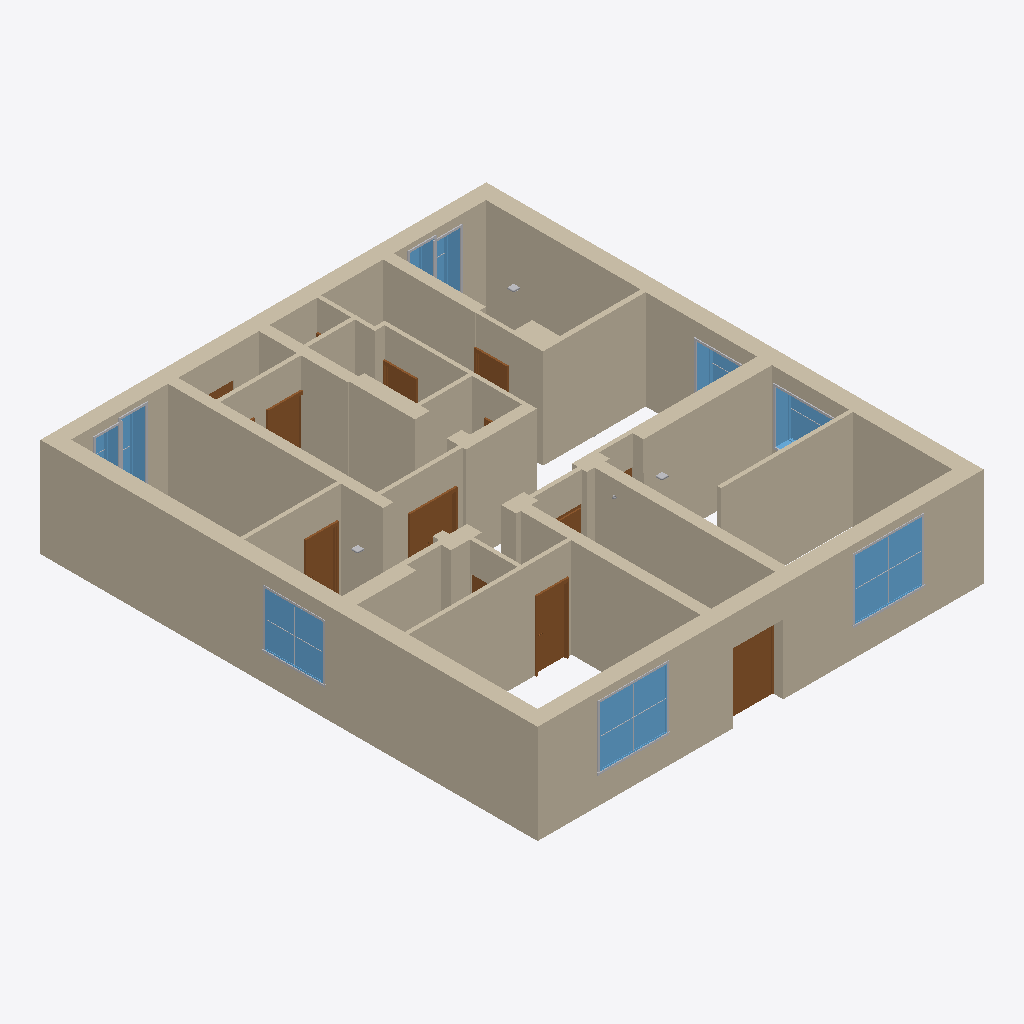
Isometric view of an IFC building model (IFC-SPF (STEP), schema IFC2X3, length unit millimetre), seen from the south-west, elements coloured by IFC class: 38 walls (beige), 15 other elements (light grey), 12 doors (brown), 9 windows (light blue).
Extent 13.6 m × 15.1 m × 3.0 m (x, y, z). Storeys (2): L1 at 0.00 m; L2 at 3.60 m. Elements (103): 38 IfcWallStandardCase, 32 IfcBuildingElementProxy, 14 IfcDoor, 9 IfcWindow, 5 IfcFlowFitting, 5 IfcFlowTerminal.

HEADER;
FILE_DESCRIPTION(('ViewDefinition [CoordinationView_V2.0]','RevitIdentifiers [ContentGUID: 99c47c02-cdb8-40a7-b611-d6531c6f2f8c, VersionGUID: b2524788-a776-4487-b0ba-38feea3cdb6f, NumberOfSaves: 79]','CoordinateReference [CoordinateBase: Shared Coordinates]'),'2;1');
FILE_NAME('AGH_Instalacje_Teletechniczne.ifc','2026-10-18T21:04:09+01:00',(''),(''),'ODA SDAI 25.12','Autodesk - Revit 27.3.0.28 (ENU) - 27.3.0.28','');
FILE_SCHEMA(('IFC2X3'));
ENDSEC;
DATA;
#19=IFCPROJECT('2Pn7m2pRX0fxOHrbFZaD1y',#6,'Project Number',$,$,'Project Name','Project Status',(#14),#63919);
#33=IFCSITE('2Pn7m2pRX0fxOHrbFZaD1_',#6,'Default',$,$,#32,$,$,.ELEMENT.,(42,21,31,401672),(-71,-3,-24,-345703),0.0,$,$);
#23=IFCBUILDING('2Pn7m2pRX0fxOHrbFZaD1z',#6,'Building Name',$,$,#22,$,'Building Name',.ELEMENT.,$,$,#20);
#26=IFCBUILDINGSTOREY('2JF4e6axWHqu3u0C1FZlmi',#6,'L1',$,$,#25,$,'L1',.ELEMENT.,0.0);
#30=IFCBUILDINGSTOREY('1ZGO8hrFCHqw0v0026FpFv',#6,'L2',$,$,#29,$,'L2',.ELEMENT.,3600.0000000000005);
#57=IFCWALLSTANDARDCASE('1CEfmiSzP7BRu6KvKz2SFr',#6,'Basic Wall:Sciana_zewnetrzna_AGH_470mm:1675530',$,$,#38,#43,'1675530');
#200=IFCWALLSTANDARDCASE('35YaXJ$G15wxj12E5i0tRO',#6,'Basic Wall:Sciana_zewnetrzna_AGH_470mm:1679216',$,$,#187,#191,'1679216');
#176=IFCWALLSTANDARDCASE('35YaXJ$G15wxj12E5i0tUL',#6,'Basic Wall:Sciana_zewnetrzna_AGH_470mm:1678909',$,$,#164,#168,'1678909');
#95=IFCWALLSTANDARDCASE('1KFebdfDf7ve5K7Pi9cYyT',#6,'Basic Wall:Sciana_wewnetrzna_310mm:1677582',$,$,#82,#86,'1677582');
#148=IFCWALLSTANDARDCASE('35YaXJ$G15wxj12E5i0tNs',#6,'Basic Wall:Sciana_zewnetrzna_AGH_460mm:1678430',$,$,#135,#139,'1678430');
#943=IFCWALLSTANDARDCASE('39GeBnJnbAtu7RX_vxgkoX',#6,'Basic Wall:Sciana_wewnetrzna_AGH_120mm:1691343',$,$,#931,#935,'1691343');
#252=IFCWALLSTANDARDCASE('3khFkyLk9C0Qlu10DZBqFS',#6,'Basic Wall:Sciana_wewnetrzna_AGH_320mm:1679610',$,$,#240,#244,'1679610');
#224=IFCWALLSTANDARDCASE('3khFkyLk9C0Qlu10DZBqEZ',#6,'Basic Wall:Sciana_wewnetrzna_AGH_320mm:1679493',$,$,#211,#215,'1679493');
#713=IFCWALLSTANDARDCASE('39GeBnJnbAtu7RX_vxgkNf',#6,'Basic Wall:Sciana_wewnetrzna_AGH_120mm:1689479',$,$,#700,#704,'1689479');
#360=IFCWALLSTANDARDCASE('3khFkyLk9C0Qlu10DZBq3R',#6,'Basic Wall:Sciana_wewnetrzna_AGH_150mm:1680381',$,$,#347,#351,'1680381');
#63231=IFCWALLSTANDARDCASE('2aATYejc5Feh2otfP_dJot',#6,'Basic Wall:Roleta_przeciwpozarowa_EI15:1730606',$,$,#63218,#63222,'1730606');
#579=IFCWALLSTANDARDCASE('3OjpDYTwbE_REnlvrmt$yW',#6,'Basic Wall:Sciana_wewnetrzna_AGH_450mm:1685824',$,$,#567,#571,'1685824');
#275=IFCWALLSTANDARDCASE('3khFkyLk9C0Qlu10DZBq98',#6,'Basic Wall:Sciana_wewnetrzna_AGH_320mm:1679726',$,$,#263,#267,'1679726');
#317=IFCWALLSTANDARDCASE('3khFkyLk9C0Qlu10DZBq48',#6,'Basic Wall:Sciana_wewnetrzna_AGH_320mm:1679918',$,$,#305,#309,'1679918');
#626=IFCWALLSTANDARDCASE('3OjpDYTwbE_REnlvrmt$qQ',#6,'Basic Wall:Sciana_wewnetrzna_AGH_330mm:1686394',$,$,#613,#617,'1686394');
#655=IFCWALLSTANDARDCASE('29l7PUZAb0$9oTiLMMVOIC',#6,'Basic Wall:Sciana_wewnetrzna_AGH_660mm:1687412',$,$,#642,#646,'1687412');
#897=IFCWALLSTANDARDCASE('39GeBnJnbAtu7RX_vxgky5',#6,'Basic Wall:Sciana_wewnetrzna_AGH_120mm:1690987',$,$,#885,#889,'1690987');
#45362=IFCWINDOW('3rohTsasnDS8M$AvuMiwhI',#6,'M_Window-Fixed:Okno_AGH_2040x1810mm:1700313',$,$,#63735,#45358,'1700313',1810.0000000000043,2039.9999999999982);
#45217=IFCWINDOW('3rohTsasnDS8M$AvuMiwf_',#6,'M_Window-Fixed:Okno_AGH_2040x1810mm:1700213',$,$,#63720,#45213,'1700213',1810.0000000000043,2039.9999999999975);
#463=IFCWALLSTANDARDCASE('3khFkyLk9C0Qlu10DZBqX$',#6,'Basic Wall:Sciana_wewnetrzna_AGH_450mm:1682265',$,$,#451,#455,'1682265');
#764=IFCWALLSTANDARDCASE('39GeBnJnbAtu7RX_vxgkkO',#6,'Basic Wall:Sciana_wewnetrzna_AGH_120mm:1690102',$,$,#752,#756,'1690102');
#966=IFCWALLSTANDARDCASE('2wNBtNULj6VQZ6LZ1WhS5b',#6,'Basic Wall:Sciana_wewnetrzna_AGH_120mm:1691803',$,$,#954,#958,'1691803');
#44826=IFCWINDOW('3rohTsasnDS8M$AvuMiwlC',#6,'M_Window-Fixed:Okno_AGH_1740x1620mm:1700039',$,$,#63585,#44822,'1700039',1620.000000000002,1739.9999999999993);
#389=IFCWALLSTANDARDCASE('3khFkyLk9C0Qlu10DZBqRB',#6,'Basic Wall:Sciana_wewnetrzna_AGH_450mm:1680877',$,$,#376,#380,'1680877');
#43761=IFCDOOR('1sgxsZ_GH2oglq_B3NTWda',#6,'M_Door-Passage-Double-Flush:1410 x 2000mm:1698547',$,$,#63705,#43757,'1698547',2100.0,1509.9999999999995);
#989=IFCWALLSTANDARDCASE('2wNBtNULj6VQZ6LZ1WhS3M',#6,'Basic Wall:Sciana_wewnetrzna_AGH_120mm:1691944',$,$,#977,#981,'1691944');
#4308=IFCDOOR('2NGmOYv9HB5xWYF3nn8CMI',#6,'M_Door-Passage-Single-Flush:900 x 2010mm:1694843',$,$,#63750,#4304,'1694843',2110.0,999.9999999999995);
#920=IFCWALLSTANDARDCASE('39GeBnJnbAtu7RX_vxgknF',#6,'Basic Wall:Sciana_wewnetrzna_AGH_120mm:1691169',$,$,#908,#912,'1691169');
#556=IFCWALLSTANDARDCASE('2ais88pk1Do8OnB9W_Z8PE',#6,'Basic Wall:Sciana_wewnetrzna_AGH_450mm:1684990',$,$,#544,#548,'1684990');
#40660=IFCDOOR('1sgxsZ_GH2oglq_B3NTWbm',#6,'M_Door-Passage-Double-Flush:2080 x 2000mm:1698407',$,$,#63842,#40656,'1698407',2100.0,1460.0);
#2694=IFCDOOR('2NGmOYv9HB5xWYF3nn8CCV',#6,'M_Door-Passage-Single-Flush:900 x 2000mm:1694454',$,$,#63780,#2690,'1694454',2100.0,1000.0000000000001);
#528=IFCWALLSTANDARDCASE('2ais88pk1Do8OnB9W_Z801',#6,'Basic Wall:Sciana_wewnetrzna_AGH_160mm:1684401',$,$,#515,#519,'1684401');
#602=IFCWALLSTANDARDCASE('3OjpDYTwbE_REnlvrmt$po',#6,'Basic Wall:Sciana_wewnetrzna_AGH_450mm:1686162',$,$,#590,#594,'1686162');
#45653=IFCWINDOW('3rohTsasnDS8M$AvuMiwW6',#6,'M_Window-Fixed:Okno_AGH_1760x1620mm:1700621',$,$,#63675,#45649,'1700621',1620.000000000002,1760.0);
#1058=IFCWALLSTANDARDCASE('2wNBtNULj6VQZ6LZ1WhSBe',#6,'Basic Wall:Sciana_wewnetrzna_AGH_120mm:1692438',$,$,#1046,#1050,'1692438');
#787=IFCWALLSTANDARDCASE('39GeBnJnbAtu7RX_vxgkWR',#6,'Basic Wall:Sciana_wewnetrzna_AGH_120mm:1690229',$,$,#775,#779,'1690229');
#504=IFCWALLSTANDARDCASE('3khFkyLk9C0Qlu10DZBqYt',#6,'Basic Wall:Sciana_wewnetrzna_AGH_450mm:1682321',$,$,#492,#496,'1682321');
#44434=IFCWINDOW('3rohTsasnDS8M$AvuMiwit',#6,'M_Window-Fixed:Okno_AGH_780x2610:1699900',$,$,#63630,#44430,'1699900',2610.0000000000055,779.9999999999998);
#417=IFCWALLSTANDARDCASE('3khFkyLk9C0Qlu10DZBqjK',#6,'Basic Wall:Sciana_wewnetrzna_AGH_450mm:1681522',$,$,#405,#409,'1681522');
#10754=IFCDOOR('0c4BeRx3b1sO7V_uBe9M82',#6,'M_Door-Passage-Single-Flush:1000 x 2000mm:1696439',$,$,#63873,#10750,'1696439',2100.0,1099.9999999999995);
#741=IFCWALLSTANDARDCASE('39GeBnJnbAtu7RX_vxgkMt',#6,'Basic Wall:Sciana_wewnetrzna_AGH_120mm:1689561',$,$,#729,#733,'1689561');
#1012=IFCWALLSTANDARDCASE('2wNBtNULj6VQZ6LZ1WhS08',#6,'Basic Wall:Sciana_wewnetrzna_AGH_120mm:1692150',$,$,#1000,#1004,'1692150');
#440=IFCWALLSTANDARDCASE('3khFkyLk9C0Qlu10DZBqbO',#6,'Basic Wall:Sciana_wewnetrzna_AGH_450mm:1682046',$,$,#428,#432,'1682046');
#46134=IFCWINDOW('3rohTsasnDS8M$AvuMiwz5',#6,'M_Window-Fixed:Okno_AGH_780x1800:1700942',$,$,#63660,#46130,'1700942',1800.0000000000055,779.9999999999998);
#45798=IFCWINDOW('3rohTsasnDS8M$AvuMiwXv',#6,'M_Window-Fixed:Okno_AGH_1740x1620mm:1700722',$,$,#63690,#45794,'1700722',1620.000000000002,1739.9999999999993);
#4297=IFCDOOR('2NGmOYv9HB5xWYF3nn8CNd',#6,'M_Door-Passage-Single-Flush:900 x 2010mm:1694734',$,$,#63888,#4293,'1694734',2110.0,999.9999999999995);
#5922=IFCDOOR('2NGmOYv9HB5xWYF3nn8CI7',#6,'M_Door-Passage-Single-Flush:900 x 2010mm:1695086',$,$,#63811,#5918,'1695086',2110.0,999.9999999999992);
#1035=IFCWALLSTANDARDCASE('2wNBtNULj6VQZ6LZ1WhSDC',#6,'Basic Wall:Sciana_wewnetrzna_AGH_120mm:1692338',$,$,#1023,#1027,'1692338');
#833=IFCWALLSTANDARDCASE('39GeBnJnbAtu7RX_vxgkce',#6,'Basic Wall:Sciana_wewnetrzna_AGH_120mm:1690566',$,$,#821,#825,'1690566');
#810=IFCWALLSTANDARDCASE('39GeBnJnbAtu7RX_vxgka0',#6,'Basic Wall:Sciana_wewnetrzna_AGH_120mm:1690478',$,$,#798,#802,'1690478');
#45321=IFCBUILDINGELEMENTPROXY('3rohTsasnDS8M$AvuMiwfo',#6,'M_Trim-Window-Exterior-Flat:with Sill:1700217',$,$,#45320,#45317,'1700217',$);
#856=IFCWALLSTANDARDCASE('39GeBnJnbAtu7RX_vxgkve',#6,'Basic Wall:Sciana_wewnetrzna_AGH_120mm:1690630',$,$,#844,#848,'1690630');
#45385=IFCBUILDINGELEMENTPROXY('3rohTsasnDS8M$AvuMiwhM',#6,'M_Trim-Window-Exterior-Flat:with Sill:1700317',$,$,#45384,#45381,'1700317',$);
#44930=IFCBUILDINGELEMENTPROXY('3rohTsasnDS8M$AvuMiwl0',#6,'M_Trim-Window-Exterior-Flat:with Sill:1700043',$,$,#44929,#44926,'1700043',$);
#44029=IFCWINDOW('3rohTsasnDS8M$AvuMixKy',#6,'M_Window-Fixed:Okno_AGH_780x1800:1699383',$,$,#63615,#44025,'1699383',1800.0000000000055,779.9999999999998);
#45843=IFCWINDOW('3rohTsasnDS8M$AvuMiwZV',#6,'M_Window-Fixed:Okno_AGH_780x2610:1700820',$,$,#63645,#45839,'1700820',2610.0000000000055,779.9999999999998);
#44569=IFCBUILDINGELEMENTPROXY('3rohTsasnDS8M$AvuMiwjA',#6,'M_Trim-Window-Interior-Flat:Picture Frame:1699905',$,$,#44568,#44565,'1699905',$);
#45787=IFCBUILDINGELEMENTPROXY('3rohTsasnDS8M$AvuMiwWP',#6,'M_Trim-Window-Interior-Flat:Picture Frame:1700626',$,$,#45786,#45783,'1700626',$);
#13873=IFCDOOR('0c4BeRx3b1sO7V_uBe9MMF',#6,'M_Door-Passage-Double-Flush:1360 x 2000mm:1697082',$,$,#63918,#13869,'1697082',2100.0,1459.9999999999998);
#46267=IFCBUILDINGELEMENTPROXY('3rohTsasnDS8M$AvuMiwzO',#6,'M_Trim-Window-Interior-Flat:Picture Frame:1700947',$,$,#46266,#46263,'1700947',$);
#45832=IFCBUILDINGELEMENTPROXY('3rohTsasnDS8M$AvuMiwXy',#6,'M_Trim-Window-Interior-Flat:Picture Frame:1700727',$,$,#45831,#45828,'1700727',$);
#44176=IFCBUILDINGELEMENTPROXY('3rohTsasnDS8M$AvuMixL9',#6,'M_Trim-Window-Interior-Flat:Picture Frame:1699394',$,$,#44175,#44172,'1699394',$);
#37559=IFCDOOR('1sgxsZ_GH2oglq_B3NTWg3',#6,'M_Door-Exterior-Single-Two_Lite:940 x 2000mm:1698196',$,$,#63600,#37555,'1698196',2100.0,1040.0000000000002);
#45877=IFCBUILDINGELEMENTPROXY('3rohTsasnDS8M$AvuMiwZI',#6,'M_Trim-Window-Interior-Flat:Picture Frame:1700825',$,$,#45876,#45873,'1700825',$);
#4319=IFCDOOR('2NGmOYv9HB5xWYF3nn8CKz',#6,'M_Door-Passage-Single-Flush:900 x 2010mm:1694932',$,$,#63765,#4315,'1694932',2110.0,1000.0000000000001);
#45272=IFCBUILDINGELEMENTPROXY('3rohTsasnDS8M$AvuMiwfp',#6,'M_Muntin Pattern_2x2:M_Muntin Pattern_2x2:1700216',$,$,#45271,#45268,'1700216',$);
#45374=IFCBUILDINGELEMENTPROXY('3rohTsasnDS8M$AvuMiwhN',#6,'M_Muntin Pattern_2x2:M_Muntin Pattern_2x2:1700316',$,$,#45373,#45370,'1700316',$);
#44881=IFCBUILDINGELEMENTPROXY('3rohTsasnDS8M$AvuMiwl1',#6,'M_Muntin Pattern_2x2:M_Muntin Pattern_2x2:1700042',$,$,#44880,#44877,'1700042',$);
#684=IFCWALLSTANDARDCASE('1aKHXymmP9ngenwo$pL7Y8',#6,'Basic Wall:Sciana_wewnetrzna_AGH_310mm:1687822',$,$,#671,#675,'1687822');
#55724=IFCBUILDINGELEMENTPROXY('0knsb8oujAUerIMNoxdaH$',#6,'AP_WiFi:AP_WiFi:1712807',$,$,#55723,#55720,'1712807',$);
#55736=IFCBUILDINGELEMENTPROXY('0knsb8oujAUerIMNoxda0n',#6,'AP_WiFi:AP_WiFi:1713897',$,$,#55735,#55732,'1713897',$);
#55747=IFCBUILDINGELEMENTPROXY('0knsb8oujAUerIMNoxda79',#6,'AP_WiFi:AP_WiFi:1713937',$,$,#55746,#55743,'1713937',$);
#7547=IFCDOOR('0c4BeRx3b1sO7V_uBe9M7R',#6,'M_Door-Passage-Single-Flush:900 x 2020mm:1696110',$,$,#63826,#7543,'1696110',2120.0,999.9999999999995);
#5944=IFCDOOR('0c4BeRx3b1sO7V_uBe9M2F',#6,'M_Door-Passage-Single-Flush:900 x 2010mm:1695802',$,$,#63903,#5940,'1695802',2110.0,999.9999999999995);
ENDSEC;
